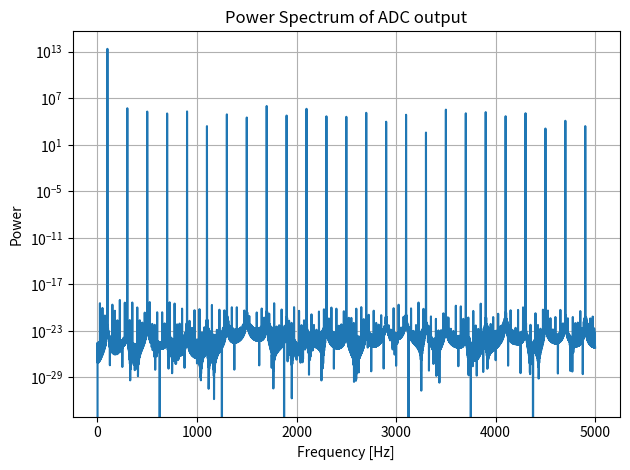
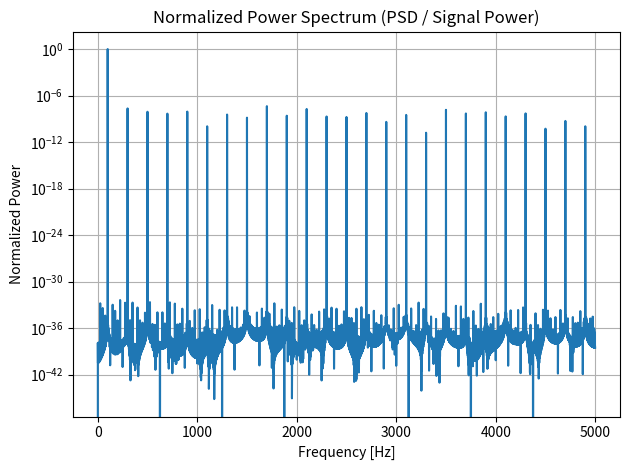
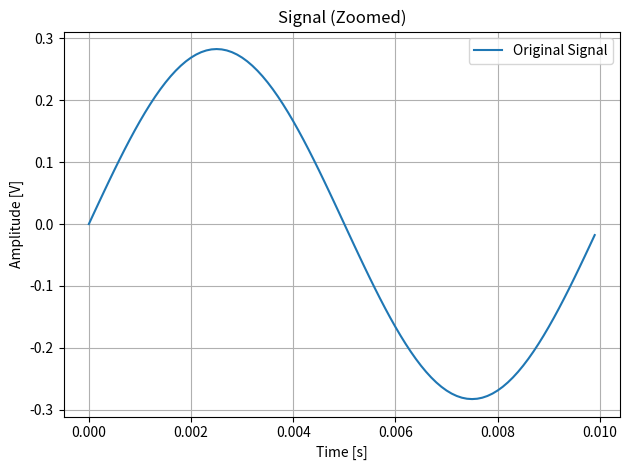
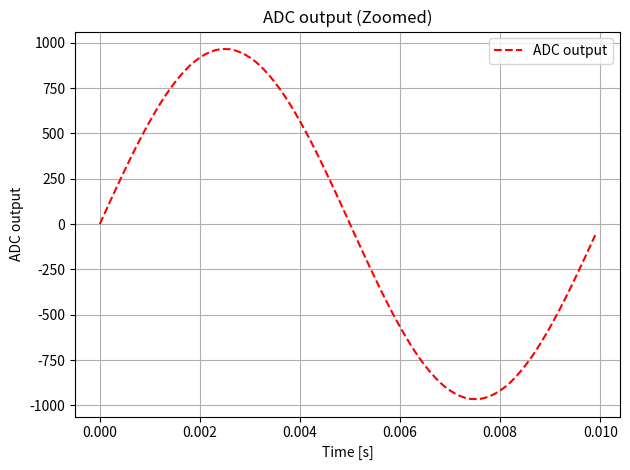

Source code (Python) for these figures, in order:
import numpy as np
import matplotlib.pyplot as plt
from scipy.fft import fft, fftfreq

# Parameters
bits = 12
Vfs = 1.2  # ADC full-scale peak-to-peak voltage [V]
V_rms = 0.2    # RMS value of input signal [V]
fs = 10000     # Sampling frequency [Hz]
f = 100        # Input sinewave frequency [Hz]
duration = 1.0  # Duration of signal [s]

# Derived values
t = np.arange(0, duration, 1/fs)
N = len(t)
step_size = Vfs / (2**bits)

# Generate sinewave (scaled for 200 mV RMS)
signal = V_rms * np.sqrt(2) * np.sin(2 * np.pi * f * t)

# Quantize the signal
quantized_signal = np.round(signal / step_size)

# FFT of quantized signal
yf = fft(quantized_signal)
xf = fftfreq(N, 1/fs)

# Use only positive frequencies
xf_pos = xf[:N//2]
yf_pos = np.abs(yf[:N//2])

# Power spectrum
power_spectrum = yf_pos**2
signal_bin = np.argmax(power_spectrum)
signal_power = power_spectrum[signal_bin]
noise_power = np.sum(power_spectrum) - signal_power

# SNR calculation (FFT-based)
snr_fft = 10 * np.log10(signal_power / noise_power)

# Display results
print(f"SNR (FFT-based): {snr_fft:.2f} dB")

# Plot FFT (Power Spectrum)
plt.figure()
plt.semilogy(xf_pos, power_spectrum)
plt.title("Power Spectrum of ADC output")
plt.xlabel("Frequency [Hz]")
plt.ylabel("Power")
plt.grid(True)
plt.tight_layout()
plt.show()

# Normalize power spectrum by signal power
normalized_psd = power_spectrum / signal_power

# Plot normalized power spectrum
plt.figure()
plt.semilogy(xf_pos, normalized_psd)
plt.title("Normalized Power Spectrum (PSD / Signal Power)")
plt.xlabel("Frequency [Hz]")
plt.ylabel("Normalized Power")
plt.grid(True)
plt.tight_layout()
plt.show()

# Plot original Signal
plt.figure()
plt.plot(t[:100], signal[:100], label='Original Signal')
plt.title('Signal (Zoomed)')
plt.xlabel('Time [s]')
plt.ylabel('Amplitude [V]')
plt.legend()
plt.grid(True)
plt.tight_layout()
plt.show()


# Plot ADC output
plt.figure()
plt.plot(t[:100], quantized_signal[:100], label='ADC output', color='red', linestyle='--')
plt.title('ADC output (Zoomed)')
plt.xlabel('Time [s]')
plt.ylabel('ADC output')
plt.legend()
plt.grid(True)
plt.tight_layout()
plt.show()
